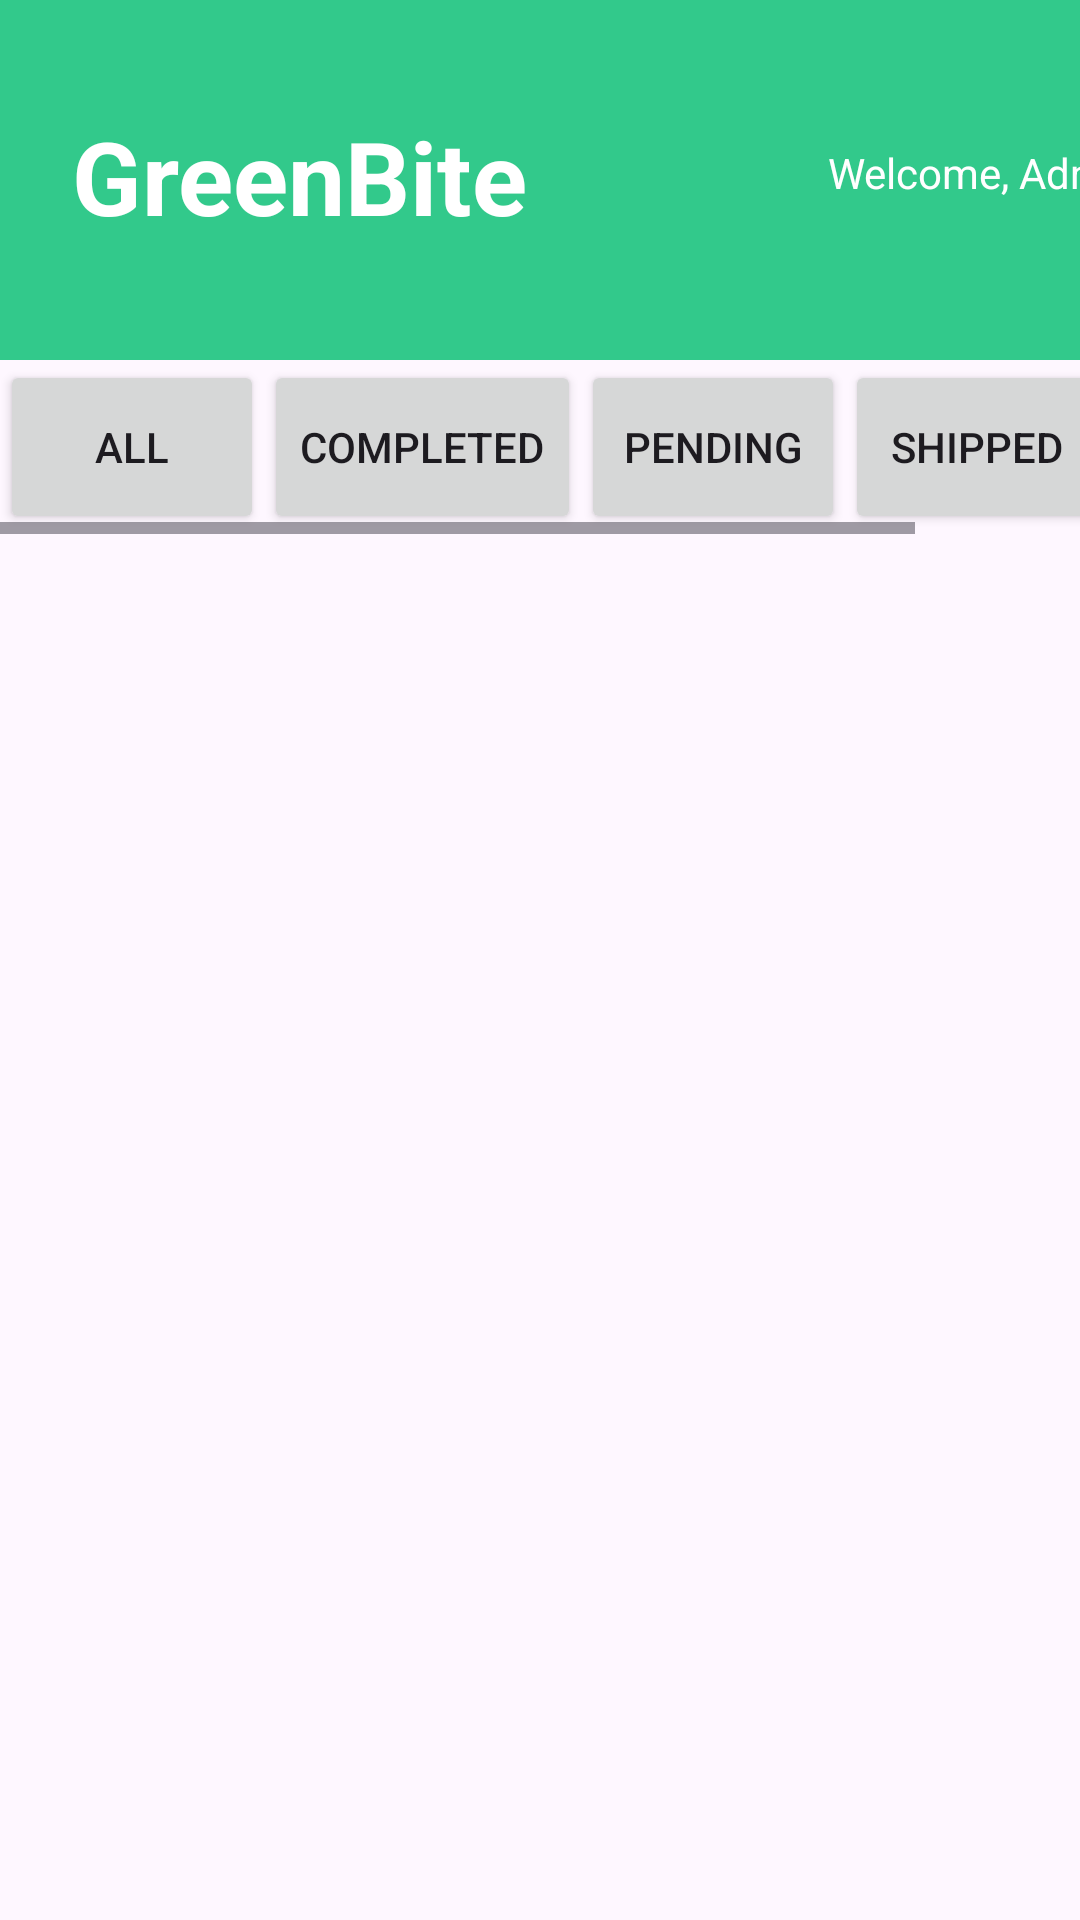

Layout XML and referenced resources for this Android screen:
<!-- AndroidManifest.xml: application theme Theme.GreenBite -->
<!-- res/layout/fragment_admin_report.xml -->
<?xml version="1.0" encoding="utf-8"?>
<layout xmlns:android="http://schemas.android.com/apk/res/android"
    xmlns:app="http://schemas.android.com/apk/res-auto"
    xmlns:tools="http://schemas.android.com/tools">

    <data>
    </data>

    <androidx.constraintlayout.widget.ConstraintLayout
        android:id="@+id/frameLayout10"
        android:layout_width="match_parent"
        android:layout_height="match_parent"
        tools:context=".admin.AdminReportFragment">

        <androidx.constraintlayout.widget.ConstraintLayout
            android:id="@+id/constraintLayout3"
            android:layout_width="match_parent"
            android:layout_height="120dp"
            android:background="#32C98B"
            app:layout_constraintBottom_toBottomOf="parent"
            app:layout_constraintTop_toTopOf="parent"
            app:layout_constraintVertical_bias="0.0"
            tools:layout_editor_absoluteX="0dp">

            <TextView
                android:id="@+id/textView30"
                android:layout_width="wrap_content"
                android:layout_height="wrap_content"
                android:layout_marginStart="24dp"
                android:layout_marginTop="36dp"
                android:text="GreenBite"
                android:textColor="#FFFFFF"
                android:textSize="34sp"
                android:textStyle="bold"
                app:layout_constraintStart_toStartOf="parent"
                app:layout_constraintTop_toTopOf="parent" />

            <TextView
                android:id="@+id/textView31"
                android:layout_width="wrap_content"
                android:layout_height="wrap_content"
                android:layout_marginStart="100dp"
                android:layout_marginTop="12dp"
                android:text="Welcome, Admin"
                android:textColor="#FFFFFF"
                android:textSize="14sp"
                app:layout_constraintStart_toEndOf="@+id/textView30"
                app:layout_constraintTop_toTopOf="@+id/textView30" />

        </androidx.constraintlayout.widget.ConstraintLayout>

        <androidx.recyclerview.widget.RecyclerView
            android:id="@+id/rvReport_AdminFrag"
            android:layout_width="404dp"
            android:layout_height="451dp"
            android:layout_marginTop="20dp"
            app:layout_constraintEnd_toEndOf="parent"
            app:layout_constraintStart_toStartOf="parent"
            app:layout_constraintTop_toBottomOf="@+id/horizontalScrollView" />

        <HorizontalScrollView
            android:id="@+id/horizontalScrollView"
            android:layout_width="409dp"
            android:layout_height="58dp"
            app:layout_constraintTop_toBottomOf="@+id/constraintLayout3"
            tools:layout_editor_absoluteX="1dp">

            <LinearLayout
                android:layout_width="wrap_content"
                android:layout_height="match_parent"
                android:orientation="horizontal">

                <Button
                    android:id="@+id/btnAll_FilterReport"
                    android:layout_width="wrap_content"
                    android:layout_height="match_parent"
                    android:layout_weight="1"
                    android:text="All" />

                <Button
                    android:id="@+id/btnCompleted_FilterReport"
                    android:layout_width="wrap_content"
                    android:layout_height="match_parent"
                    android:layout_weight="1"
                    android:text="Completed" />

                <Button
                    android:id="@+id/btnPending_FilterReport"
                    android:layout_width="wrap_content"
                    android:layout_height="match_parent"
                    android:layout_weight="1"
                    android:text="Pending" />

                <Button
                    android:id="@+id/btnShipped_FilterReport"
                    android:layout_width="wrap_content"
                    android:layout_height="match_parent"
                    android:layout_weight="1"
                    android:text="Shipped" />

                <Button
                    android:id="@+id/btnRejected_FilterReport"
                    android:layout_width="wrap_content"
                    android:layout_height="match_parent"
                    android:layout_weight="1"
                    android:text="Rejected" />

                <Button
                    android:id="@+id/btnCooking_FilterReport"
                    android:layout_width="wrap_content"
                    android:layout_height="match_parent"
                    android:layout_weight="1"
                    android:text="Cooking" />
            </LinearLayout>
        </HorizontalScrollView>

    </androidx.constraintlayout.widget.ConstraintLayout>
</layout>
<!-- resources referenced by this layout -->
<resources>
  <style name="Theme.GreenBite" parent="Base.Theme.GreenBite" />
  <style name="Base.Theme.GreenBite" parent="Theme.Material3.DayNight.NoActionBar">
          
          
      </style>
</resources>
